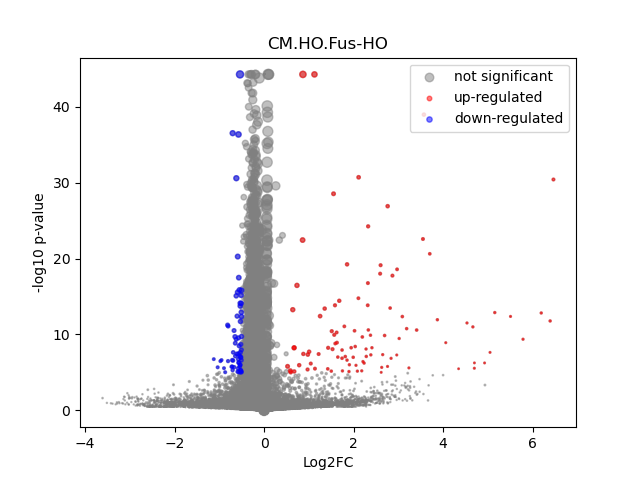

The file beside this chart, header and first rows:
	gene	expression_1	expression_2	log2FC	-log10 p-val	significant
0	MIR1302-2HG	0.0001223	4.9112714e-09	-1.152	0.4984	0
1	FAM138A	-3.0704541e-09	4.9112714e-09	0.0001152	44.25	0
2	OR4F5	-3.0704541e-09	4.9112714e-09	0.0001152	44.25	0
3	AL627309.1	0.001547	0.002342	0.5682	0.5404	0
4	AL627309.3	0.0007882	4.9112714e-09	-3.151	0.9031	0
5	AL627309.2	-3.0704541e-09	4.9112714e-09	0.0001152	44.25	0
6	AL627309.5	0.02736	0.0215	-0.3466	1.681	0
7	AL627309.4	0.001591	0.0006818	-1.113	0.8358	0
8	AP006222.2	0.0008824	0.0005777	-0.5357	0.3516	0
9	AL732372.1	-3.0704541e-09	4.9112714e-09	0.0001152	44.25	0
10	OR4F29	-3.0704541e-09	4.9112714e-09	0.0001152	44.25	0
11	AC114498.1	0.0001138	4.9112714e-09	-1.096	0.4985	0
12	OR4F16	-3.0704541e-09	4.9112714e-09	0.0001152	44.25	0
13	AL669831.2	0.001869	0.001083	-0.7349	0.5787	0
14	LINC01409	0.09054	0.06983	-0.3741	5.222	0
15	FAM87B	0.0007218	0.000247	-1.244	0.4891	0
16	LINC01128	0.1693	0.1472	-0.201	3.635	0
17	LINC00115	0.01559	0.01509	-0.04665	0.09345	0
18	FAM41C	0.008613	0.007886	-0.1258	0.2259	0
19	AL645608.6	0.0002161	0.0006695	1.284	0.865	0
20	AL645608.2	0.006851	0.005174	-0.3983	0.6638	0
21	AL645608.4	0.001903	0.0008825	-1.028	0.7682	0
22	LINC02593	0.05094	0.03639	-0.4839	5.094	0
23	SAMD11	0.2384	0.1859	-0.359	13.46	0
24	NOC2L	0.2519	0.2091	-0.2686	8.992	0
25	KLHL17	0.01474	0.01446	-0.02776	0.05428	0
26	PLEKHN1	0.001554	0.001452	-0.09151	0.05786	0
27	PERM1	0.001462	0.001152	-0.3185	0.2384	0
28	AL645608.7	0.0003361	0.0006486	0.7795	0.4947	0
29	HES4	0.2278	0.2214	-0.04152	0.4438	0
30	ISG15	0.2289	0.2001	-0.194	4.804	0
31	AL645608.1	-3.0704541e-09	4.9112714e-09	0.0001152	44.25	0
32	AGRN	0.08912	0.07785	-0.195	1.946	0
33	AL645608.5	-3.0704541e-09	4.9112714e-09	0.0001152	44.25	0
34	AL645608.8	-3.0704541e-09	0.0001102	1.072	0.4985	0
35	RNF223	7.243813e-05	0.0003161	1.271	0.3444	0
36	C1orf159	0.01761	0.01519	-0.2112	0.6248	0
37	AL390719.3	0.0005695	4.9112714e-09	-2.743	1.547	0
38	LINC01342	-3.0704541e-09	4.9112714e-09	0.0001152	44.25	0
39	AL390719.2	-3.0704541e-09	0.0001174	1.12	0.4985	0
40	TTLL10-AS1	-3.0704541e-09	4.9112714e-09	0.0001152	44.25	0
41	TTLL10	-3.0704541e-09	4.9112714e-09	0.0001152	44.25	0
42	TNFRSF18	0.0005851	0.0007096	0.2408	0.08471	0
43	TNFRSF4	-3.0704541e-09	0.0004461	2.449	1.86	0
44	SDF4	0.4969	0.4274	-0.2174	13.93	0
45	B3GALT6	0.1702	0.144	-0.2414	5.385	0
46	C1QTNF12	0.007007	0.005172	-0.4307	0.7761	0
47	AL162741.1	0.0006639	0.0004815	-0.3935	0.2039	0
48	UBE2J2	0.2987	0.2528	-0.2406	9.436	0
49	LINC01786	0.001501	0.001347	-0.1461	0.08938	0
50	SCNN1D	0.005492	0.004907	-0.1597	0.193	0
51	ACAP3	0.06914	0.05831	-0.2453	2.244	0
52	PUSL1	0.082	0.06521	-0.3299	4.501	0
53	INTS11	0.155	0.1245	-0.3155	6.976	0
54	AL139287.1	0.0001167	0.0001157	-0.006579	0.002084	0
55	CPTP	0.07233	0.0544	-0.4104	5.817	0
56	TAS1R3	0.0008575	0.001085	0.3078	0.1729	0
57	DVL1	0.04473	0.05358	0.2601	2.106	0
58	MXRA8	0.03825	0.03653	-0.06611	0.2424	0
59	AURKAIP1	0.9902	0.9352	-0.08253	6.434	0
... 36,541 more rows
